Image classification data set "images" (2026-1-NCC5/Projeto2 on GitHub). Class labels (5): acucar, arroz, cafe, feijao, outros.

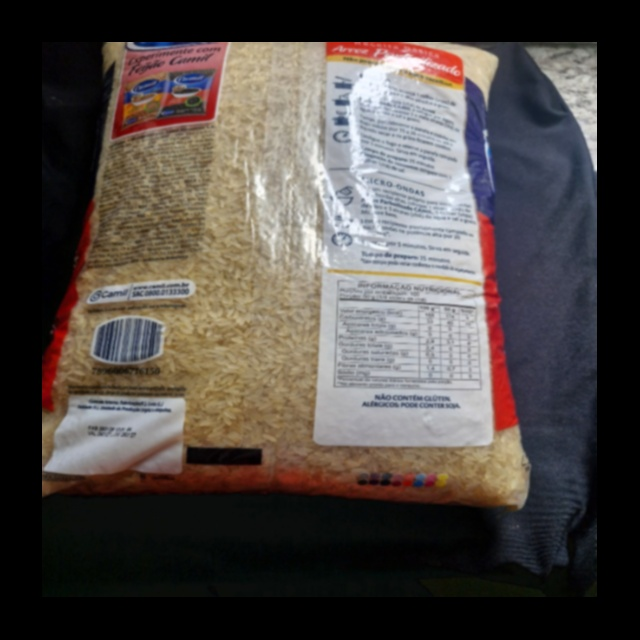
Label: arroz

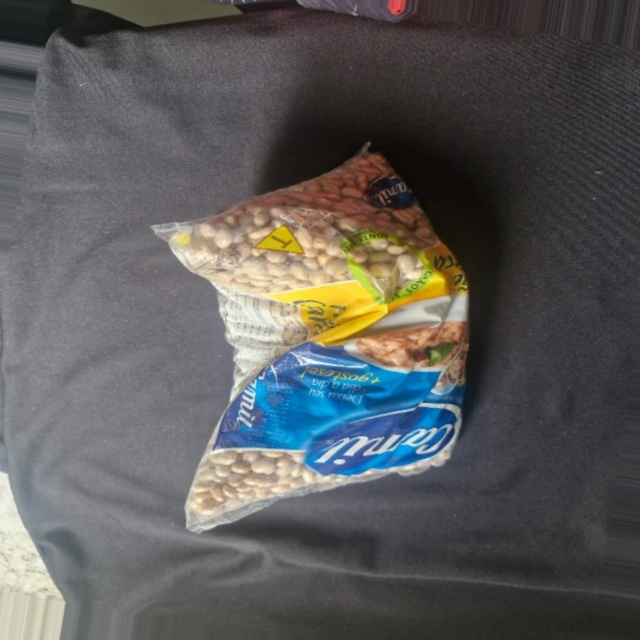
Label: feijao

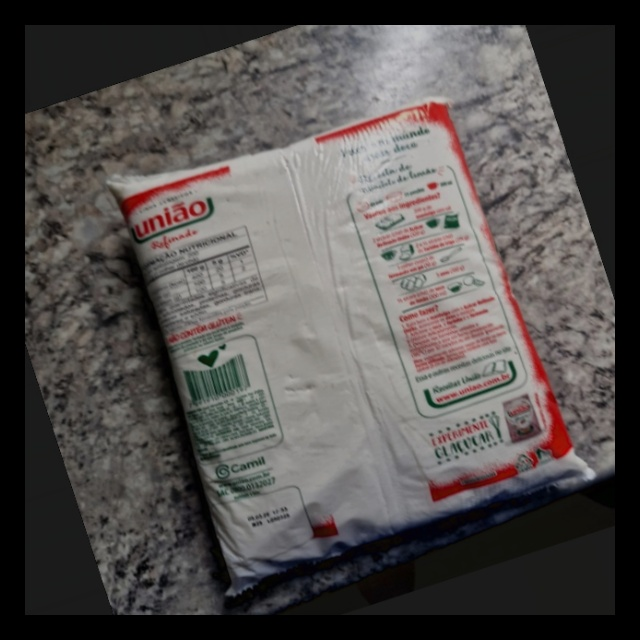
Label: acucar

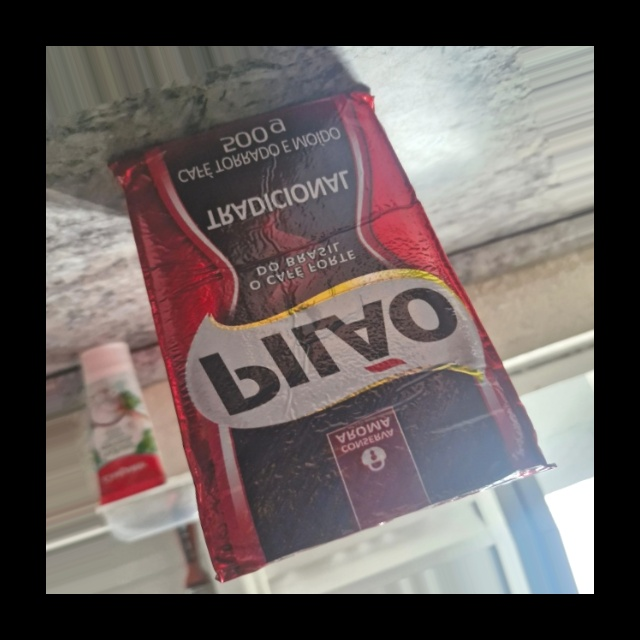
Label: cafe

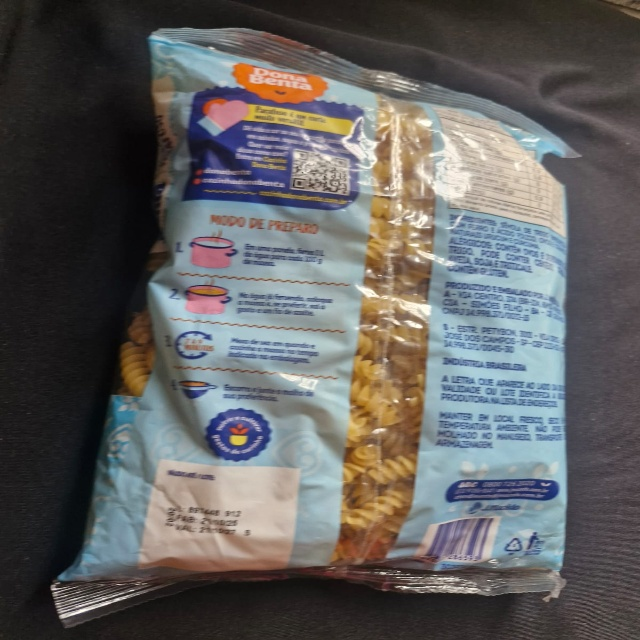
Label: outros

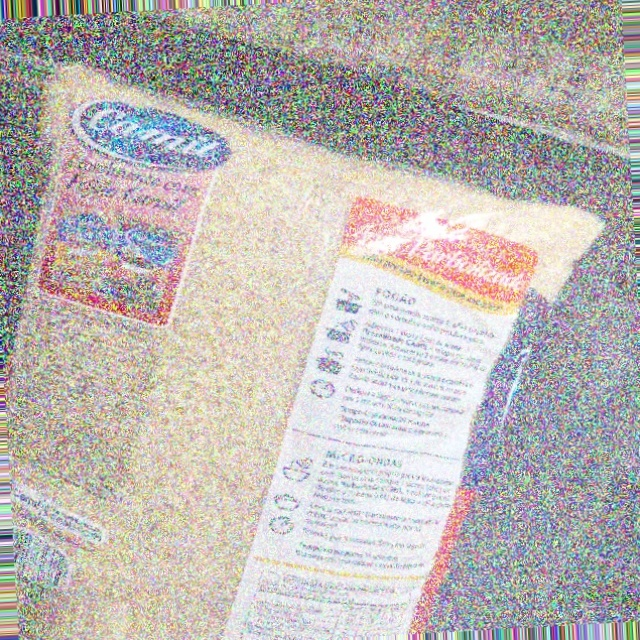
Label: arroz
